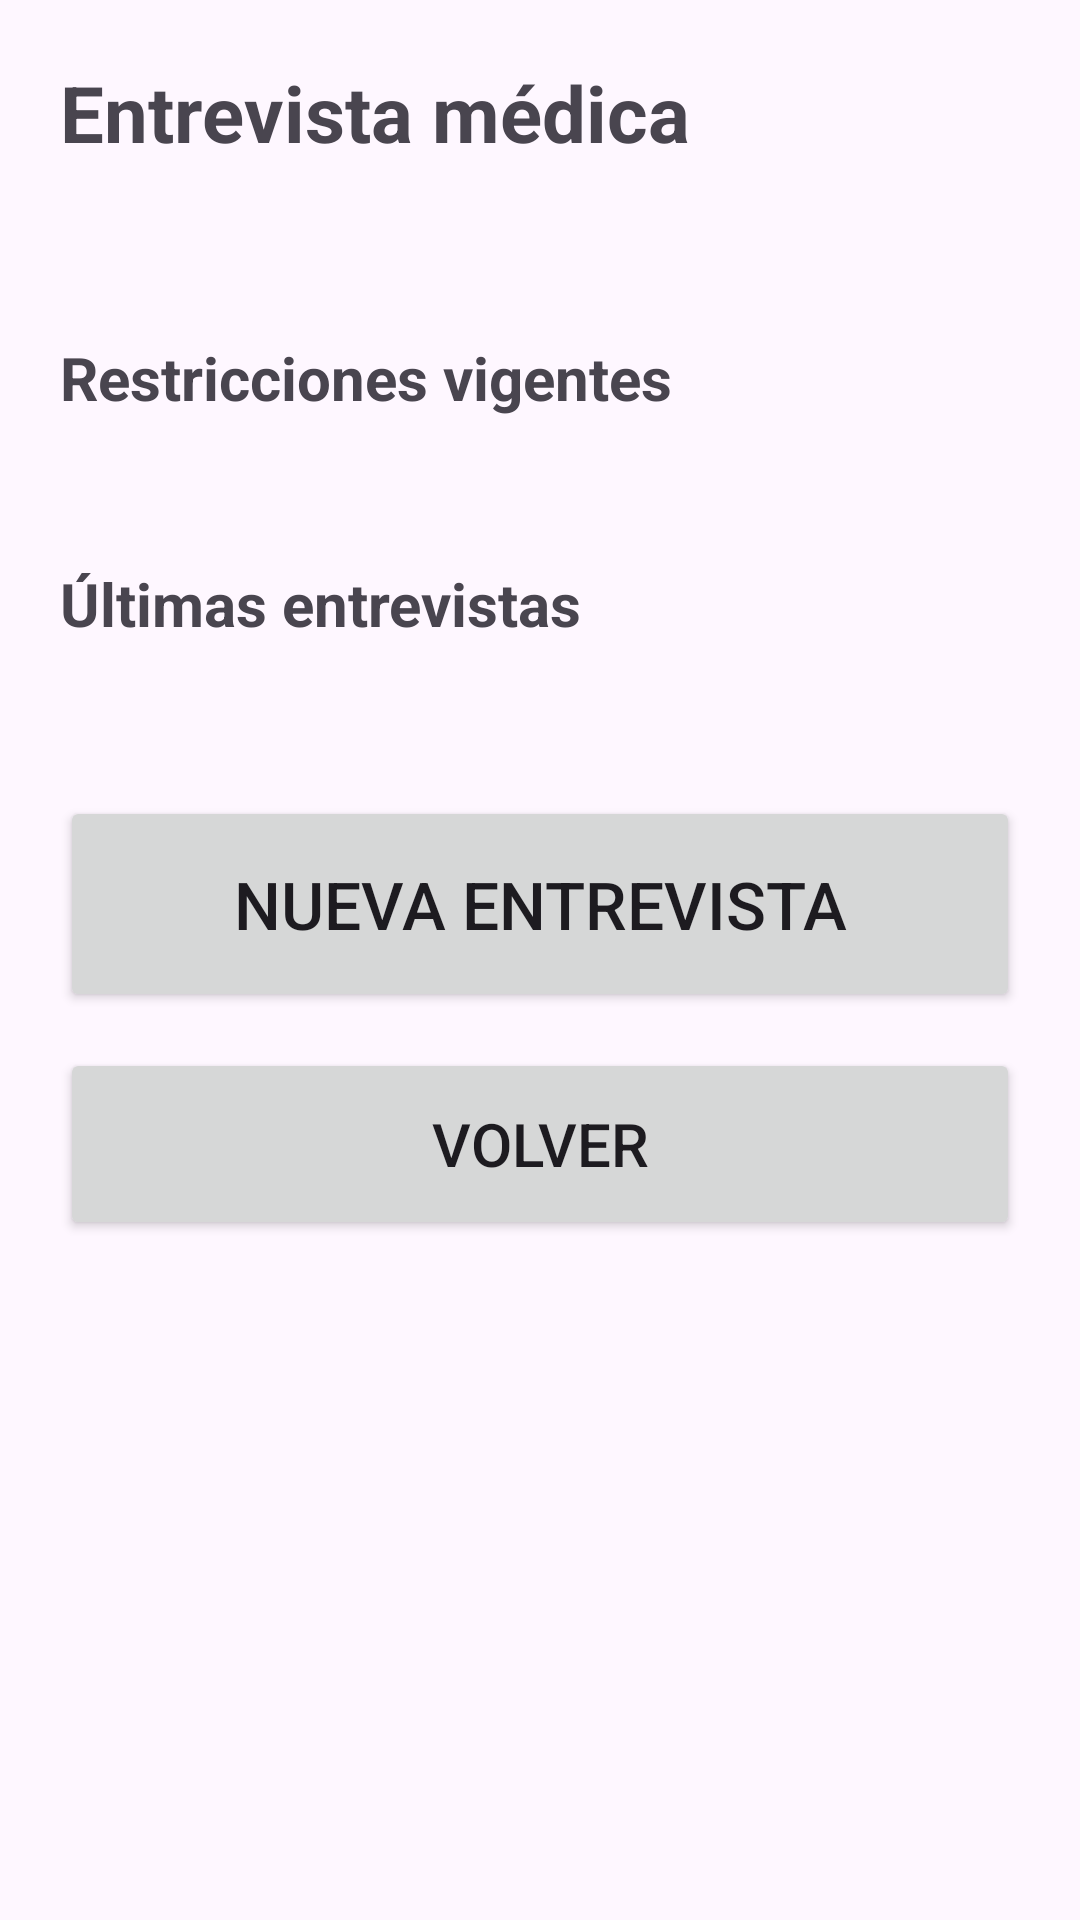

Write the Android layout XML for this screen, with the resource values it uses.
<!-- AndroidManifest.xml: application theme Theme.Aferesis -->
<!-- res/layout/activity_entrevista.xml -->
<?xml version="1.0" encoding="utf-8"?>
<ScrollView xmlns:android="http://schemas.android.com/apk/res/android"
    android:layout_width="match_parent"
    android:layout_height="match_parent">

    <LinearLayout
        android:layout_width="match_parent"
        android:layout_height="wrap_content"
        android:orientation="vertical"
        android:padding="20dp">

        <TextView
            android:layout_width="match_parent"
            android:layout_height="wrap_content"
            android:text="Entrevista médica"
            android:textSize="26sp"
            android:textStyle="bold" />

        <TextView
            android:id="@+id/txtDonante"
            android:layout_width="match_parent"
            android:layout_height="wrap_content"
            android:layout_marginTop="8dp"
            android:textSize="22sp"
            android:textStyle="bold" />

        <TextView
            android:layout_width="match_parent"
            android:layout_height="wrap_content"
            android:layout_marginTop="20dp"
            android:text="Restricciones vigentes"
            android:textSize="20sp"
            android:textStyle="bold" />

        <TextView
            android:id="@+id/txtRestricciones"
            android:layout_width="match_parent"
            android:layout_height="wrap_content"
            android:layout_marginTop="4dp"
            android:lineSpacingExtra="6dp"
            android:textSize="18sp" />

        <TextView
            android:layout_width="match_parent"
            android:layout_height="wrap_content"
            android:layout_marginTop="20dp"
            android:text="Últimas entrevistas"
            android:textSize="20sp"
            android:textStyle="bold" />

        <TextView
            android:id="@+id/txtHistorial"
            android:layout_width="match_parent"
            android:layout_height="wrap_content"
            android:layout_marginTop="4dp"
            android:lineSpacingExtra="6dp"
            android:textSize="17sp" />

        <Button
            android:id="@+id/btnNueva"
            android:layout_width="match_parent"
            android:layout_height="72dp"
            android:layout_marginTop="24dp"
            android:text="Nueva entrevista"
            android:textSize="22sp" />

        <Button
            android:id="@+id/btnVolver"
            android:layout_width="match_parent"
            android:layout_height="64dp"
            android:layout_marginTop="12dp"
            android:text="Volver"
            android:textSize="20sp" />

    </LinearLayout>
</ScrollView>
<!-- resources referenced by this layout -->
<resources>
  <style name="Theme.Aferesis" parent="Base.Theme.Aferesis" />
  <style name="Base.Theme.Aferesis" parent="Theme.Material3.DayNight.NoActionBar">
          
          
      </style>
</resources>
